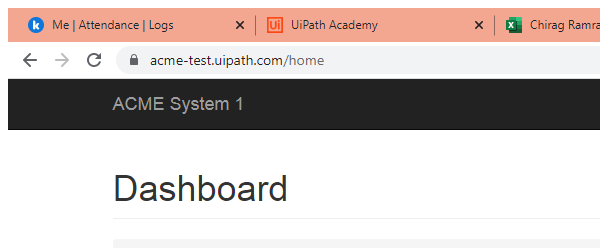
Workflow: Navigate To WorkItems

Step 1: Attach Browser 'chrome.exe ACME' in window 'ACME System 1 - Dashboard' (chrome.exe)

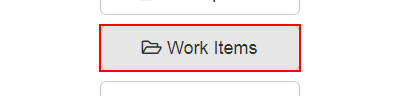
Step 2: click on the button 'Work Items'
